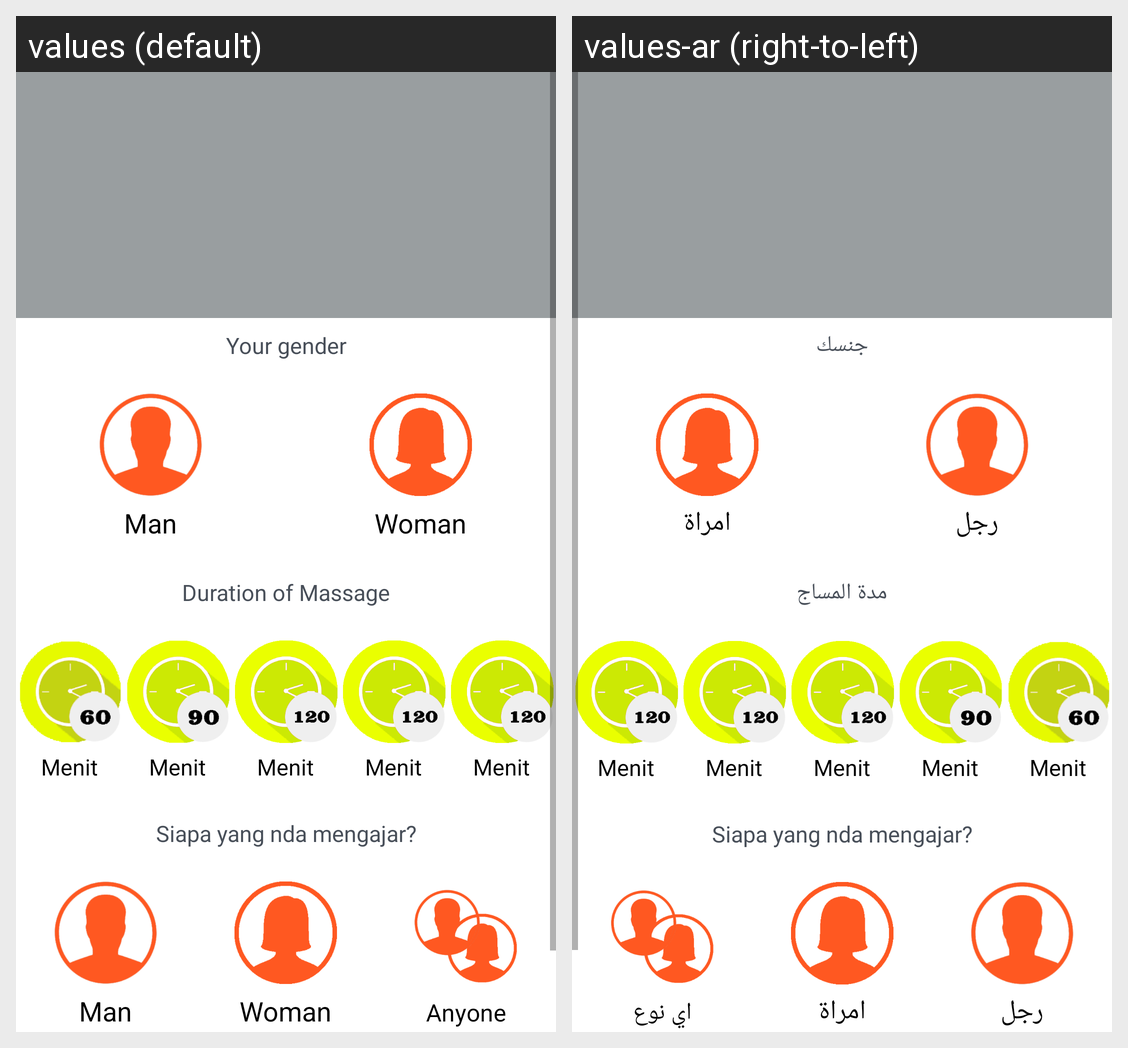

Here is an Android app screen in its default locale and in the app's own translations. Write out the translated-string differences for the strings that appear on this screen.
Android screen res/layout/fragment_massage_preference.xml rendered under 2 locales, left to right: values (default), values-ar (right-to-left). Device: Nexus 5 (rendered at 1080×1920; each locale shown at half size, 540×960, under a caption strip naming it); theme AppTheme.
Strings drawn on this screen, with the default value and each locale's value (text and hints the layout hard-codes, and strings that could not be matched under every locale, appear in the picture but are not listed):

massage_yourGender
  values: Your gender
  values-ar: جنسك

massage_genderMale
  values: Man
  values-ar: رجل

massage_genderFemale
  values: Woman
  values-ar: امراة

massage_duration
  values: Duration of Massage
  values-ar: مدة المساج

massage_genderNoPreference
  values: Anyone
  values-ar: اي نوع
